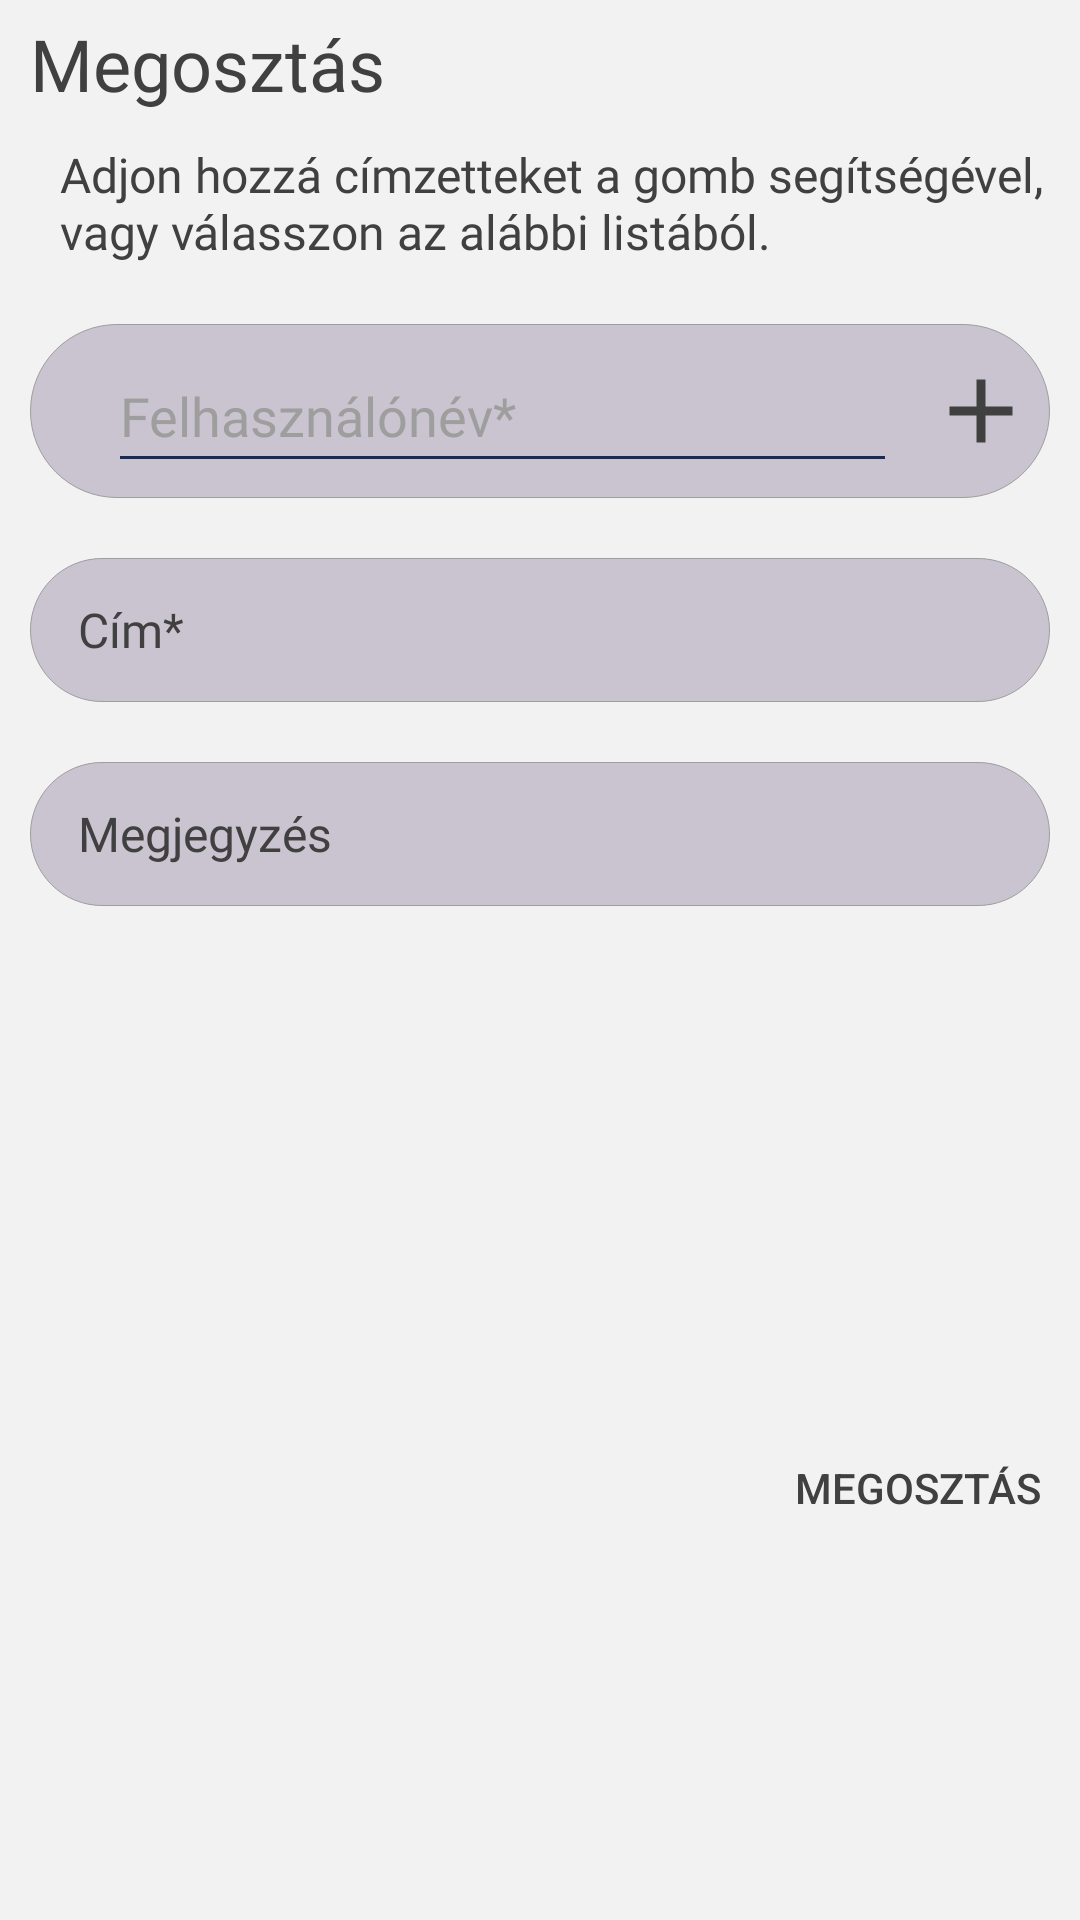

Here is an Android app screen rendered from its layout file. Give the layout XML and the strings, colors and styles it references.
<!-- AndroidManifest.xml: application theme Theme.GTKMAPS -->
<!-- res/layout/fragment_share.xml -->
<?xml version="1.0" encoding="utf-8"?>
<androidx.constraintlayout.widget.ConstraintLayout xmlns:android="http://schemas.android.com/apk/res/android"
    xmlns:tools="http://schemas.android.com/tools"
    android:layout_width="match_parent"
    android:layout_height="535dp"
    xmlns:app="http://schemas.android.com/apk/res-auto"
    android:background="@color/layout_color"
    tools:context=".ShareFragment">

    

        <TextView
            android:id="@+id/share_text"
            android:layout_width="match_parent"
            android:layout_height="wrap_content"
            android:layout_marginVertical="5dp"
            android:layout_marginHorizontal="10dp"
            app:layout_constraintTop_toTopOf="parent"
            app:layout_constraintLeft_toLeftOf="parent"
            app:layout_constraintRight_toRightOf="parent"
            android:text="@string/share"
            android:textSize="24sp"
            style="@style/text_view_style"
            />

    <TextView
        android:id="@+id/share_message"
        android:layout_width="wrap_content"
        android:layout_height="wrap_content"
        style="@style/text_view_style"
        android:text="@string/share_message"
        app:layout_constraintTop_toBottomOf="@+id/share_text"
        app:layout_constraintLeft_toLeftOf="parent"
        android:layout_marginStart="20dp"
        android:layout_marginVertical="10dp"/>

        <LinearLayout
            android:id="@+id/share_layout"
            android:layout_width="match_parent"
            android:layout_height="wrap_content"
            app:layout_constraintTop_toBottomOf="@+id/share_message"
            app:layout_constraintLeft_toLeftOf="parent"
            app:layout_constraintRight_toRightOf="parent"
            android:layout_marginHorizontal="10dp"
            android:layout_marginVertical="20dp"
            android:gravity="center"
            android:background="@drawable/search_text_field_style"
            android:orientation="horizontal">

            <EditText
                android:id="@+id/addressee_username"
                android:layout_width="match_parent"
                android:layout_height="48dp"
                android:hint="@string/username"
                android:layout_marginVertical="5dp"
                android:layout_marginHorizontal="10dp"
                android:layout_weight="1"
                android:inputType="textEmailAddress"
                style="@style/auto_complete_text_view_style"
                android:imeOptions="actionDone"/>

            <ImageButton
                android:id="@+id/add_addressee"
                android:layout_width="36dp"
                android:layout_height="36dp"
                android:layout_marginEnd="5dp"
                android:background="@drawable/add"/>

        </LinearLayout>

        <EditText
            android:id="@+id/share_title_main"
            android:layout_width="match_parent"
            android:layout_height="48dp"
            app:layout_constraintTop_toBottomOf="@+id/share_layout"
            app:layout_constraintLeft_toLeftOf="parent"
            app:layout_constraintRight_toRightOf="parent"
            android:hint="@string/search_title"
            android:textColorHint="@color/edit_text_hint"
            android:textColor="@color/edit_text_color"
            android:layout_marginHorizontal="10dp"
            android:layout_marginVertical="20dp"
            android:inputType="text"
            style="@style/text_view_style"
            android:background="@drawable/search_text_field_style"
            android:imeOptions="actionDone"/>

        <EditText
            android:id="@+id/share_note"
            android:layout_width="match_parent"
            android:layout_height="wrap_content"
            android:minHeight="48dp"
            app:layout_constraintTop_toBottomOf="@+id/share_title_main"
            app:layout_constraintLeft_toLeftOf="parent"
            app:layout_constraintRight_toRightOf="parent"
            android:hint="@string/note"
            android:textColorHint="@color/edit_text_hint"
            android:textColor="@color/edit_text_color"
            android:layout_marginVertical="20dp"
            android:layout_marginHorizontal="10dp"
            android:inputType="textMultiLine"
            style="@style/text_view_style"
            android:background="@drawable/search_text_field_style"/>



        <androidx.recyclerview.widget.RecyclerView
            android:id="@+id/recent_addressees_recycler_view"
            android:layout_width="match_parent"
            android:layout_height="150dp"
            app:layout_constraintTop_toBottomOf="@+id/share_note"
            app:layout_constraintLeft_toLeftOf="parent"
            app:layout_constraintRight_toRightOf="parent"
            android:layout_marginVertical="20dp"
            android:visibility="visible"/>



        <LinearLayout
            android:id="@+id/share_ok_layout"
            android:layout_width="match_parent"
            android:layout_height="wrap_content"
            app:layout_constraintTop_toBottomOf="@+id/recent_addressees_recycler_view"
            app:layout_constraintLeft_toLeftOf="parent"
            app:layout_constraintRight_toRightOf="parent"
            android:orientation="horizontal"
            android:gravity="end">
            <Button
                android:id="@+id/share_share"
                android:layout_width="wrap_content"
                android:layout_height="wrap_content"
                android:layout_marginEnd="10dp"
                android:text="@string/share"
                android:background="?attr/selectableItemBackgroundBorderless"
                android:textColor="@color/dialog_button"
                />
        </LinearLayout>


</androidx.constraintlayout.widget.ConstraintLayout>
<!-- resources referenced by this layout -->
<resources>
  <color name="dialog_button">
          #404040
      </color>
  <color name="layout_color">
          #F2F2F2
      </color>
  <!-- drawable add (drawable) -->
  <vector xmlns:android="http://schemas.android.com/apk/res/android"
      android:width="24dp" android:height="24dp" android:viewportWidth="24" android:viewportHeight="24"
      android:tint="@color/dialog_button">
      <path android:fillColor="@color/dialog_button" android:pathData="M19,13h-6v6h-2v-6H5v-2h6V5h2v6h6v2z"/>
  </vector>
  <!-- drawable search_text_field_style (drawable) -->
  <?xml version="1.0" encoding="utf-8"?>
  <shape xmlns:android="http://schemas.android.com/apk/res/android"
      android:shape="rectangle">
      <solid android:color="@color/search_text_field_background" />
      <corners android:radius="32dp"/>
      <stroke android:color="@color/search_text_field" android:width="0.4dp"/>
      <padding android:left="16dp"/>
  </shape>
  <string name="note">Megjegyzés </string>
  <string name="search_title">"Cím* "</string>
  <string name="share"> Megosztás </string>
  <string name="share_message">
          Adjon hozzá címzetteket a gomb segítségével, vagy válasszon az alábbi listából.
      </string>
  <string name="username">Felhasználónév*</string>
  <style name="auto_complete_text_view_style">
          <item name="android:fontFamily">@font/cabin</item>
          <item name="android:textColor">#404040</item>
          <item name="android:textColorHint">#9E9E9E</item>
          <item name="backgroundTint">#1A2C53</item>
      </style>
  <style name="text_view_style">
          <item name="android:fontFamily">@font/cabin</item>
          <item name="android:textColor">#404040</item>
          <item name="android:textSize">16sp</item>
      </style>
  <style name="Theme.GTKMAPS" parent="Theme.Material3.DayNight.NoActionBar">
          
          <item name="colorPrimary">#3C558E</item>
          <item name="colorPrimaryVariant">#3C558E</item>
          <item name="colorOnPrimary">@color/white</item>
          
          <item name="colorSecondary">#1A2C53</item>
          <item name="colorSecondaryVariant">@color/teal_700</item>
          <item name="colorOnSecondary">@color/white</item>
          
          <item name="android:statusBarColor">@color/transparent</item>
          <item name="android:navigationBarColor">@color/transparent</item>
          <item name="android:windowLightStatusBar">true</item>
          
          <item name="android:windowBackground">@color/white</item>
          <item name="android:textColor">@color/night</item>
          <item name="iconTint">@color/light_icon_button_icon_color_unselected</item>
  
          <item name="colorOutlineVariant">#C4D0CC</item>
          <item name="colorSurfaceInverse">#2F3534</item>
          <item name="colorOnSurfaceVariant">#454F4E</item>
          <item name="colorOnSurfaceInverse">#EFF7F7</item>
  
          <item name="fontFamily">@font/cabin</item>
  
          
      </style>
  <color name="search_text_field_background">#CAC4D0</color>
  <color name="search_text_field">
          #9E9E9E
      </color>
  <color name="white">#FFFFFFFF</color>
  <color name="teal_700">#FF018786</color>
  <color name="transparent">#00000000</color>
  <color name="night">#3C3F41</color>
  <color name="light_icon_button_icon_color_unselected">#454F4F</color>
</resources>
